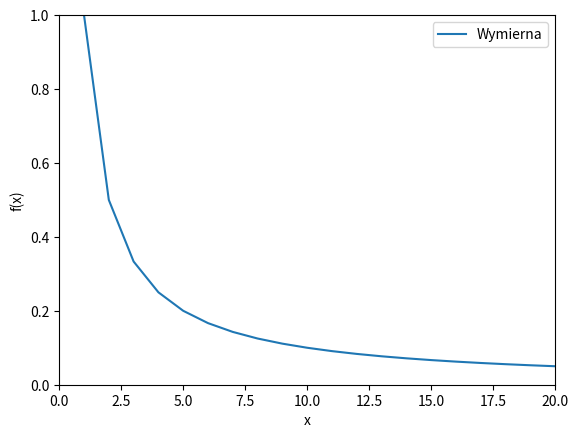

This chart was generated by the following Python code:
import numpy as np 
import matplotlib.pyplot as plt
x = np.arange(1,21)
plt.plot(x, 1/x, label='Wymierna')
plt.legend()
plt.xlabel('x')
plt.ylabel('f(x)')
plt.axis([0,len(x),0,1])

plt.show()